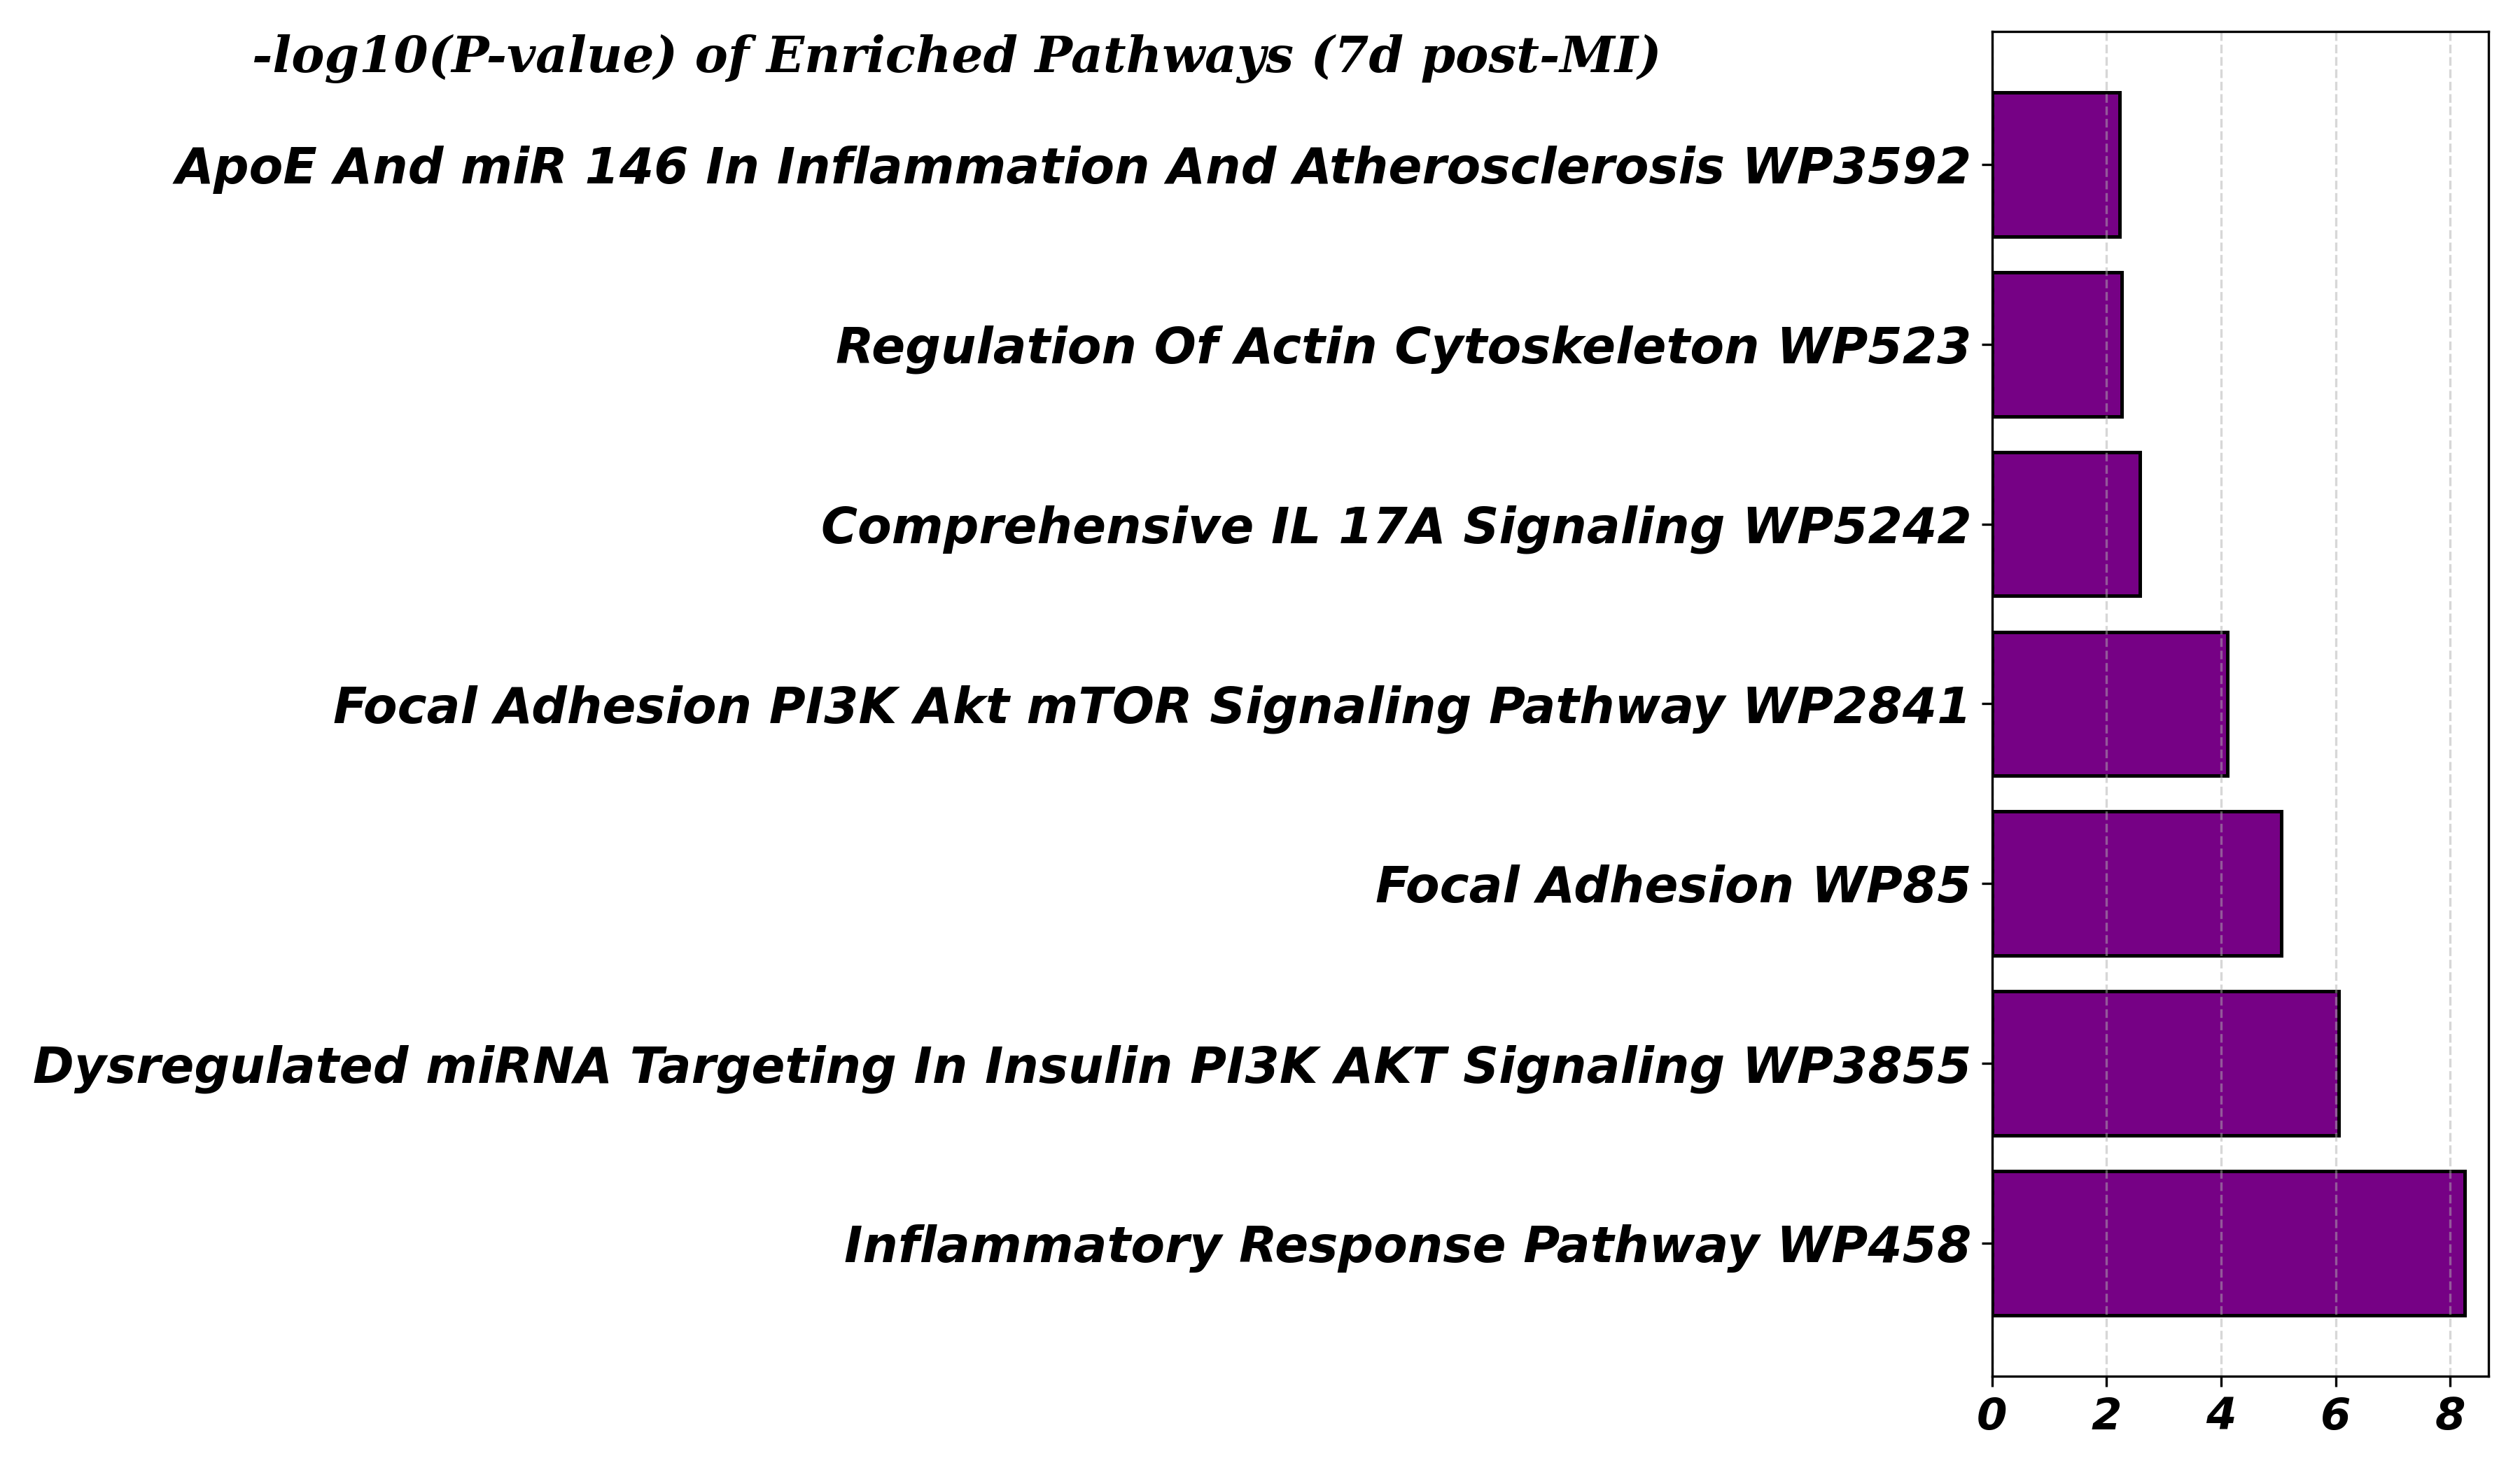

Write the Python code that produced this figure.
import pandas as pd
import matplotlib.pyplot as plt
import numpy as np

# -----------------------------
# Input Data
# -----------------------------
data = {
    "Pathway": [
        "Inflammatory Response Pathway WP458",
        "Dysregulated miRNA Targeting In Insulin PI3K AKT Signaling WP3855",
        "Focal Adhesion WP85",
        "Focal Adhesion PI3K Akt mTOR Signaling Pathway WP2841",
        "Comprehensive IL 17A Signaling WP5242",
        "Regulation Of Actin Cytoskeleton WP523",
        "ApoE And miR 146 In Inflammation And Atherosclerosis WP3592",
        "Osteoblast Signaling WP238",
        "Burn Wound Healing WP5056",
        "Statin Pathway WP1"
    ],
    "P_value": [5.548e-9, 8.782e-7, 8.932e-6, 7.824e-5, 0.002640,
                0.005503, 0.005985, 0.007476, 0.01119, 0.01416],
    "Adjusted_pval": [7.767e-8, 6.147e-6, 4.168e-5, 0.0002738, 0.007392,
                      0.01197, 0.01197, 0.01308, 0.01741, 0.01982],
    "Odds_Ratio": [279.15, 216.98, 39.79, 22.49, 30.29, 20.62, 203.86, 158.54, 101.89, 79.23],
    "Combined_Score": [5306.53, 3025.86, 462.56, 212.65, 179.82, 107.28, 1043.43, 776.21, 457.73, 337.32]
}

df = pd.DataFrame(data)


# -----------------------------
df = df.head(7)

# -----------------------------
# Compute -log10(P-value)
# -----------------------------
df["-log10(P-value)"] = -np.log10(df["P_value"])

# -----------------------------
# Horizontal Bar Plot
# -----------------------------
fig, ax = plt.subplots(figsize=(12,7))

bars = ax.barh(df["Pathway"], df["-log10(P-value)"],
               color="#760185", edgecolor="black", linewidth=1.2)  # single solid color

# Manual left-aligned title
fig.text(0.10, 0.96, "-log10(P-value) of Enriched Pathways (7d post-MI)",
         fontsize=17, fontweight="bold", fontstyle="italic", fontfamily="serif",
         ha="left", va="center")

# Remove axis labels
ax.set_xlabel("")
ax.set_ylabel("")

# Bigger tick labels, bold + italic
for label in ax.get_yticklabels():
    label.set_fontweight("bold")
    label.set_fontstyle("italic")
    label.set_fontsize(17)
for label in ax.get_xticklabels():
    label.set_fontweight("bold")
    label.set_fontstyle("italic")
    label.set_fontsize(15)

# Gridlines on x-axis
ax.grid(axis="x", linestyle="--", alpha=0.5)

plt.tight_layout()
plt.savefig("Figure-4h.png", dpi=300)
plt.show()
